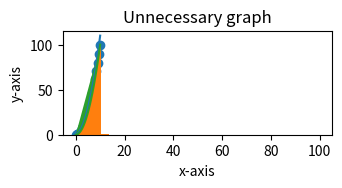

The script that saved this image:
import matplotlib.pyplot as plt
import numpy as np
import pandas as pd

x = np.linspace(0,10,20)
y = x * x
z = x + y

#a coppie inseriamo i dati da visualizzare
plt.subplot(3,2,1)
plt.xlabel("x-axis")
plt.ylabel("y-axis")
plt.title("Unnecessary graph")
plt.plot(x,z)
plt.tight_layout()
plt.show()

plt.scatter(x,y)
plt.show()
plt.hist(x,y)
plt.show()
plt.bar(x,y)
plt.show()
plt.fill(x,y)
plt.show()
plt.polar(x,y)